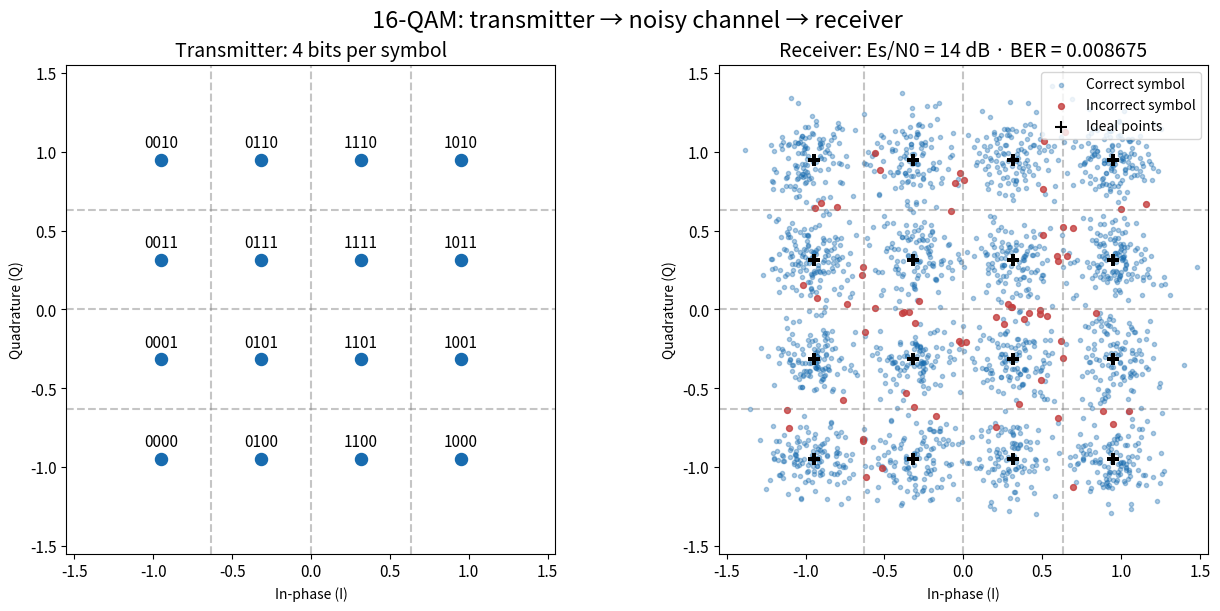

Write the Python code that produced this figure.
"""A first 16-QAM transmitter/channel/receiver simulation.

Install: python -m pip install numpy matplotlib
Run:     python qam16_link.py

This is a complex-baseband, one-sample-per-symbol simulation with ideal
timing and carrier synchronization. It has no coding, pulse shaping,
fading, or OFDM yet. SNR means Es/N0 (symbol energy / noise density).
"""

import argparse
from pathlib import Path

import matplotlib.pyplot as plt
import numpy as np


# Gray mapping on either axis: adjacent levels differ by one bit.
# Bits:        00  01  11  10
# Amplitude:   -3  -1  +1  +3
# Divide by sqrt(10) to make the average energy of uniform 16-QAM equal 1.
SCALE = np.sqrt(10.0)
LEVELS = np.array([-3, -1, 1, 3]) / SCALE
LEVEL_BITS = np.array([[0, 0], [0, 1], [1, 1], [1, 0]], dtype=np.uint8)
TX_LOOKUP = np.array([-3, -1, 3, 1]) / SCALE  # Indexed by 00, 01, 10, 11.


def transmitter(bits):
    """Map each row [I_bit0, I_bit1, Q_bit0, Q_bit1] to one symbol."""
    i_index = 2 * bits[:, 0] + bits[:, 1]
    q_index = 2 * bits[:, 2] + bits[:, 3]
    return TX_LOOKUP[i_index] + 1j * TX_LOOKUP[q_index]


def awgn_channel(tx_symbols, snr_db, rng):
    """Add independent Gaussian noise to I and Q, using nominal Es = 1."""
    es_over_n0 = 10.0 ** (snr_db / 10.0)
    # E[|noise|^2] = N0 = 1 / (Es/N0). Each real component gets N0/2.
    sigma = np.sqrt(1.0 / (2.0 * es_over_n0))
    noise = sigma * (
        rng.normal(size=tx_symbols.size) + 1j * rng.normal(size=tx_symbols.size)
    )
    return tx_symbols + noise


def receiver(rx_symbols):
    """Select the nearest amplitude on each axis and recover four bits."""
    i_index = np.argmin(abs(rx_symbols.real[:, None] - LEVELS), axis=1)
    q_index = np.argmin(abs(rx_symbols.imag[:, None] - LEVELS), axis=1)
    return np.column_stack((LEVEL_BITS[i_index], LEVEL_BITS[q_index]))


def plot_constellation(tx_symbols, rx_symbols, symbol_errors, snr_db, ber, output):
    """Show the ideal constellation and the first 2,000 received symbols."""
    fig, axes = plt.subplots(1, 2, figsize=(13, 6), constrained_layout=True)
    fig.suptitle("16-QAM: transmitter → noisy channel → receiver", fontsize=17)

    # All 16 ideal points, labelled with the four bits represented by each.
    for i, i_level in enumerate(LEVELS):
        for q, q_level in enumerate(LEVELS):
            label = "".join(str(int(bit)) for bit in (*LEVEL_BITS[i], *LEVEL_BITS[q]))
            axes[0].scatter(i_level, q_level, s=75, color="#176baf")
            axes[0].annotate(label, (i_level, q_level), xytext=(0, 9),
                             textcoords="offset points", ha="center", fontsize=11)
    axes[0].set_title("Transmitter: 4 bits per symbol", fontsize=14)

    count = min(2000, rx_symbols.size)
    points = rx_symbols[:count]
    wrong = symbol_errors[:count]
    axes[1].scatter(points.real[~wrong], points.imag[~wrong], s=9,
                    alpha=0.35, color="#176baf", label="Correct symbol")
    axes[1].scatter(points.real[wrong], points.imag[wrong], s=18,
                    alpha=0.8, color="#c43e3e", label="Incorrect symbol")
    axes[1].scatter(tx_symbols[:count].real, tx_symbols[:count].imag,
                    marker="+", s=80, linewidths=1.5, color="black",
                    label="Ideal points")
    axes[1].set_title(f"Receiver: Es/N0 = {snr_db:g} dB · BER = {ber:.4g}",
                      fontsize=14)
    axes[1].legend(loc="upper right", fontsize=10)

    # The nearest-point receiver's decision boundaries.
    for ax in axes:
        for threshold in [-2 / SCALE, 0, 2 / SCALE]:
            ax.axvline(threshold, color="gray", linestyle="--", alpha=0.45)
            ax.axhline(threshold, color="gray", linestyle="--", alpha=0.45)
        ax.set(xlabel="In-phase (I)", ylabel="Quadrature (Q)")
        ax.set_aspect("equal", adjustable="box")
        ax.tick_params(labelsize=11)
    limit = max(1.5, float(np.max(np.abs(points.real))),
                float(np.max(np.abs(points.imag)))) + 0.05
    for ax in axes:
        ax.set_xlim(-limit, limit)
        ax.set_ylim(-limit, limit)

    fig.savefig(output, dpi=180)
    return fig


def main():
    parser = argparse.ArgumentParser(description=__doc__)
    parser.add_argument("--symbols", type=int, default=10000)
    parser.add_argument("--snr-db", type=float, default=14.0,
                        help="Es/N0 in dB (default: 14)")
    parser.add_argument("--seed", type=int, default=7)
    parser.add_argument("--output", type=Path, default=Path("constellation_16qam.png"))
    parser.add_argument("--no-show", action="store_true",
                        help="Save the plot without opening a window")
    args = parser.parse_args()
    if args.symbols < 1:
        parser.error("--symbols must be positive")
    if not np.isfinite(args.snr_db) or not -100 <= args.snr_db <= 100:
        parser.error("--snr-db must be finite and between -100 and 100")
    if args.seed < 0:
        parser.error("--seed must be nonnegative")

    rng = np.random.default_rng(args.seed)
    tx_bits = rng.integers(0, 2, size=(args.symbols, 4), dtype=np.uint8)
    tx_symbols = transmitter(tx_bits)
    rx_symbols = awgn_channel(tx_symbols, args.snr_db, rng)
    rx_bits = receiver(rx_symbols)

    bit_errors = int(np.count_nonzero(tx_bits != rx_bits))
    symbol_errors = np.any(tx_bits != rx_bits, axis=1)
    ber = bit_errors / tx_bits.size
    ser = float(np.mean(symbol_errors))

    print(f"Symbols: {args.symbols:,}; bits: {tx_bits.size:,}; Es/N0: {args.snr_db:g} dB")
    print(f"Bit errors: {bit_errors:,}; BER: {ber:.6f}")
    print(f"Symbol errors: {np.count_nonzero(symbol_errors):,}; SER: {ser:.6f}")
    print("\nFirst 8 symbols (normalized I + jQ):")
    print(" TX bits     TX symbol          RX symbol       RX bits")
    for sent_bits, sent, received, decoded in zip(
            tx_bits[:8], tx_symbols[:8], rx_symbols[:8], rx_bits[:8]):
        sent_word = "".join(str(int(bit)) for bit in sent_bits)
        rx_word = "".join(str(int(bit)) for bit in decoded)
        print(f" {sent_word}     {sent.real:+.3f}{sent.imag:+.3f}j"
              f"     {received.real:+.3f}{received.imag:+.3f}j     {rx_word}")

    fig = plot_constellation(tx_symbols, rx_symbols, symbol_errors,
                             args.snr_db, ber, args.output)
    print(f"\nPlot saved to: {args.output.resolve()}")
    if not args.no_show:
        plt.show()
    plt.close(fig)


if __name__ == "__main__":
    main()
